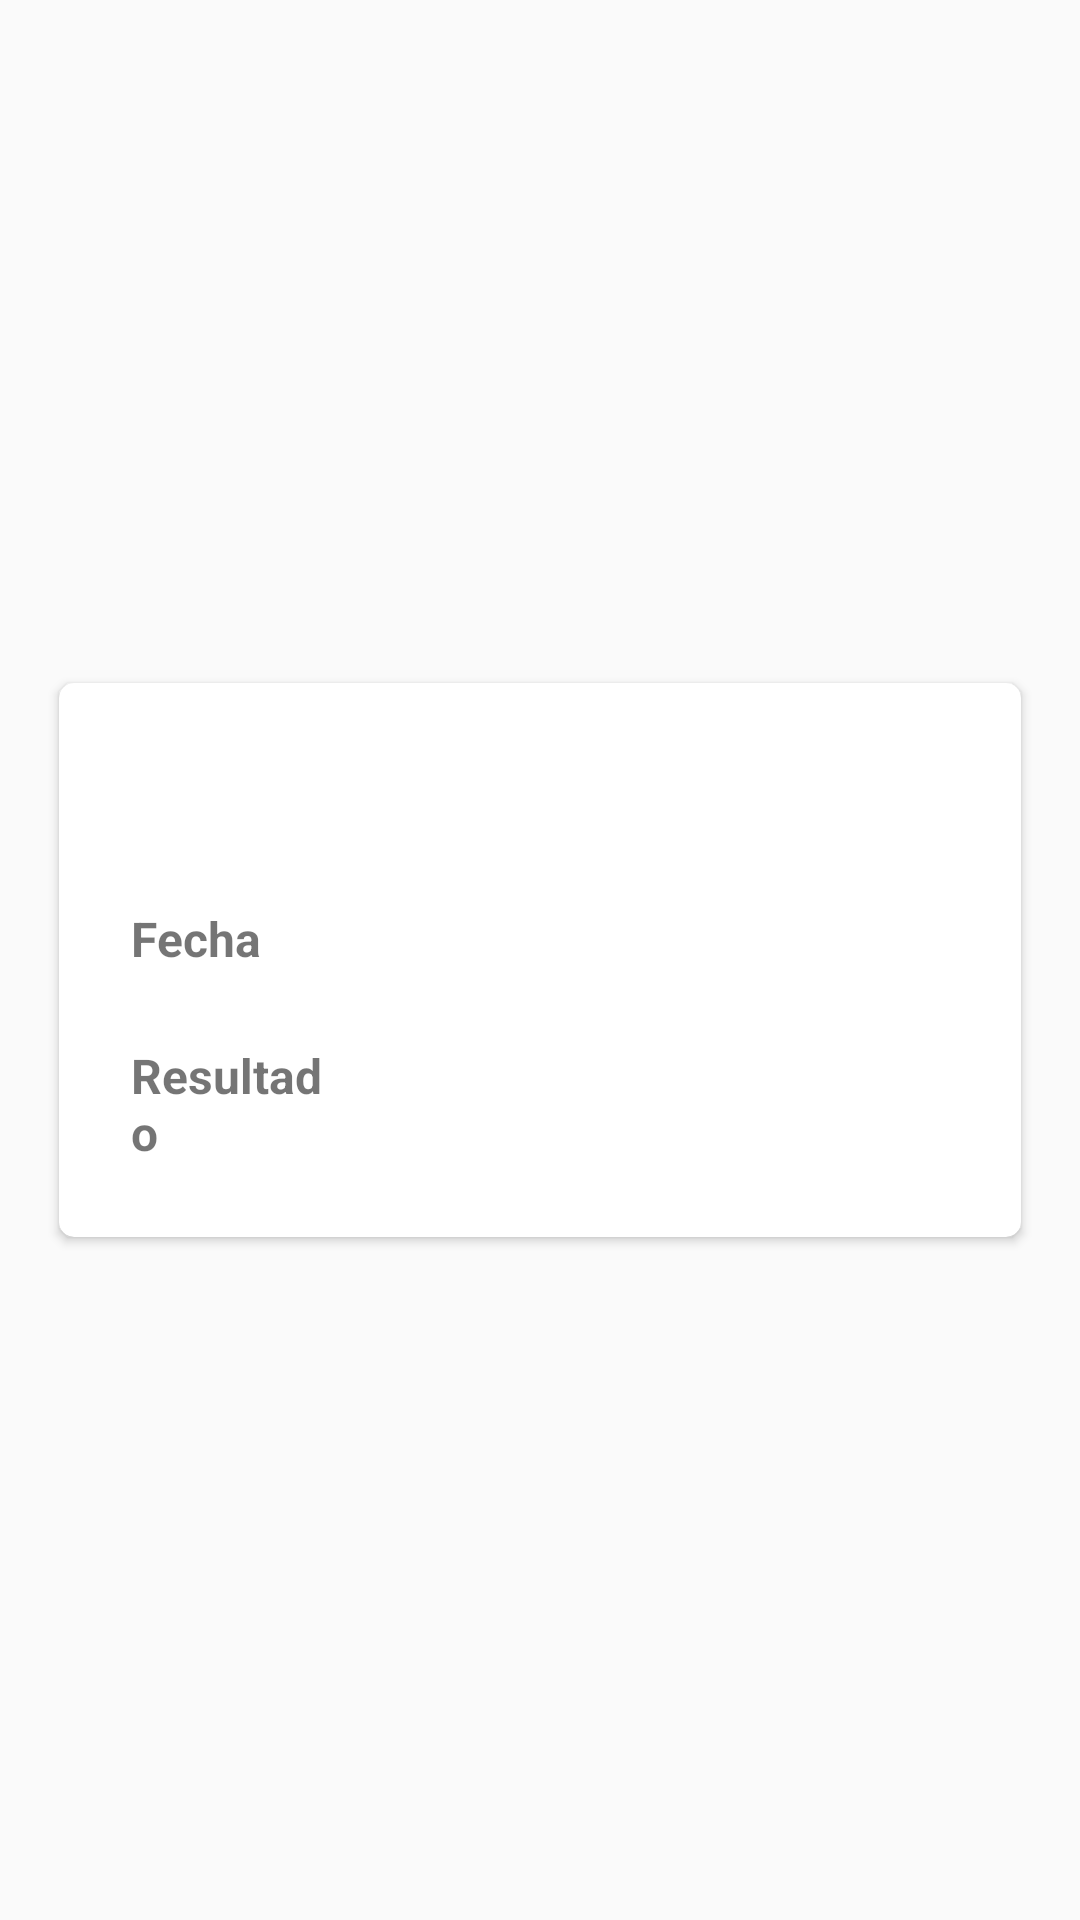

Write the Android layout XML for this screen, with the resource values it uses.
<!-- AndroidManifest.xml: application theme Theme.PruebaAppGate -->
<!-- res/layout/historal_card.xml -->
<?xml version="1.0" encoding="utf-8"?>
<androidx.constraintlayout.widget.ConstraintLayout xmlns:android="http://schemas.android.com/apk/res/android"
    xmlns:app="http://schemas.android.com/apk/res-auto"
    xmlns:tools="http://schemas.android.com/tools"
    android:layout_width="match_parent"
    android:layout_height="wrap_content">

    <androidx.cardview.widget.CardView
        android:layout_width="0dp"
        android:layout_height="wrap_content"
        android:layout_marginStart="16dp"
        android:layout_marginLeft="16dp"
        android:layout_marginEnd="16dp"
        android:layout_marginRight="16dp"
        app:cardCornerRadius="5dp"
        app:cardElevation="2dp"
        app:cardPreventCornerOverlap="true"
        app:cardUseCompatPadding="true"
        app:layout_constraintBottom_toBottomOf="parent"
        app:layout_constraintEnd_toEndOf="parent"
        app:layout_constraintHorizontal_bias="0.6"
        app:layout_constraintStart_toStartOf="parent"
        app:layout_constraintTop_toTopOf="parent">

        <androidx.constraintlayout.widget.ConstraintLayout
            android:layout_width="match_parent"
            android:layout_height="wrap_content">

            <TextView
                android:id="@+id/txtUser"
                android:layout_width="0dp"
                android:layout_height="wrap_content"
                android:layout_marginStart="16dp"
                android:layout_marginLeft="16dp"
                android:layout_marginTop="18dp"
                android:layout_marginEnd="16dp"
                android:layout_marginRight="16dp"
                android:gravity="center"
                android:textSize="18sp"
                android:textStyle="bold"
                app:layout_constraintEnd_toEndOf="parent"
                app:layout_constraintStart_toStartOf="parent"
                app:layout_constraintTop_toTopOf="parent" />

            <TextView
                android:id="@+id/txtLblFecha"
                android:layout_width="0dp"
                android:layout_height="wrap_content"
                android:layout_marginStart="24dp"
                android:layout_marginLeft="24dp"
                android:layout_marginTop="32dp"
                android:text="@string/fecha"
                android:textAllCaps="false"
                android:textSize="16sp"
                android:textStyle="bold"
                app:layout_constraintEnd_toStartOf="@+id/guideline2"
                app:layout_constraintStart_toStartOf="parent"
                app:layout_constraintTop_toBottomOf="@+id/txtUser" />

            <TextView
                android:id="@+id/txtFecha"
                android:layout_width="0dp"
                android:layout_height="wrap_content"
                android:layout_marginStart="16dp"
                android:layout_marginLeft="16dp"
                android:layout_marginTop="28dp"
                android:layout_marginEnd="16dp"
                android:layout_marginRight="16dp"
                android:textAllCaps="false"
                android:textSize="16sp"
                android:textStyle="normal"
                app:layout_constraintEnd_toEndOf="parent"
                app:layout_constraintStart_toEndOf="@+id/txtLblFecha"
                app:layout_constraintTop_toBottomOf="@+id/txtUser" />

            <TextView
                android:id="@+id/txtResultado"
                android:layout_width="0dp"
                android:layout_height="wrap_content"
                android:layout_marginStart="16dp"
                android:layout_marginLeft="16dp"
                android:layout_marginEnd="16dp"
                android:layout_marginRight="16dp"
                android:layout_marginBottom="24dp"
                android:textAllCaps="false"
                android:textSize="16sp"
                android:textStyle="normal"
                app:layout_constraintBottom_toBottomOf="parent"
                app:layout_constraintEnd_toEndOf="parent"
                app:layout_constraintHorizontal_bias="0.0"
                app:layout_constraintStart_toEndOf="@+id/txtLblFecha"
                app:layout_constraintTop_toTopOf="@+id/txtLblResultado" />

            <TextView
                android:id="@+id/txtLblResultado"
                android:layout_width="0dp"
                android:layout_height="wrap_content"
                android:layout_marginStart="24dp"
                android:layout_marginLeft="24dp"
                android:layout_marginTop="24dp"
                android:layout_marginBottom="24dp"
                android:text="@string/resultado"
                android:textAllCaps="false"
                android:textSize="16sp"
                android:textStyle="bold"
                app:layout_constraintBottom_toBottomOf="parent"
                app:layout_constraintEnd_toStartOf="@+id/guideline2"
                app:layout_constraintStart_toStartOf="parent"
                app:layout_constraintTop_toBottomOf="@+id/txtLblFecha" />

            <androidx.constraintlayout.widget.Guideline
                android:id="@+id/guideline2"
                android:layout_width="wrap_content"
                android:layout_height="wrap_content"
                android:orientation="vertical"
                app:layout_constraintGuide_percent="0.3" />
        </androidx.constraintlayout.widget.ConstraintLayout>
    </androidx.cardview.widget.CardView>
</androidx.constraintlayout.widget.ConstraintLayout>
<!-- resources referenced by this layout -->
<resources>
  <string name="fecha">Fecha</string>
  <string name="resultado">Resultado</string>
  <style name="Theme.PruebaAppGate" parent="Theme.AppCompat.Light.DarkActionBar">
          
          <item name="colorPrimary">@color/purple_500</item>
  
          
          <item name="colorSecondary">@color/teal_200</item>
  
          <item name="colorPrimaryDark">@color/purple_500</item>
          <item name="colorAccent">@color/purple_500</item>
      </style>
  <color name="purple_500">#FF6200EE</color>
  <color name="teal_200">#FF03DAC5</color>
</resources>
